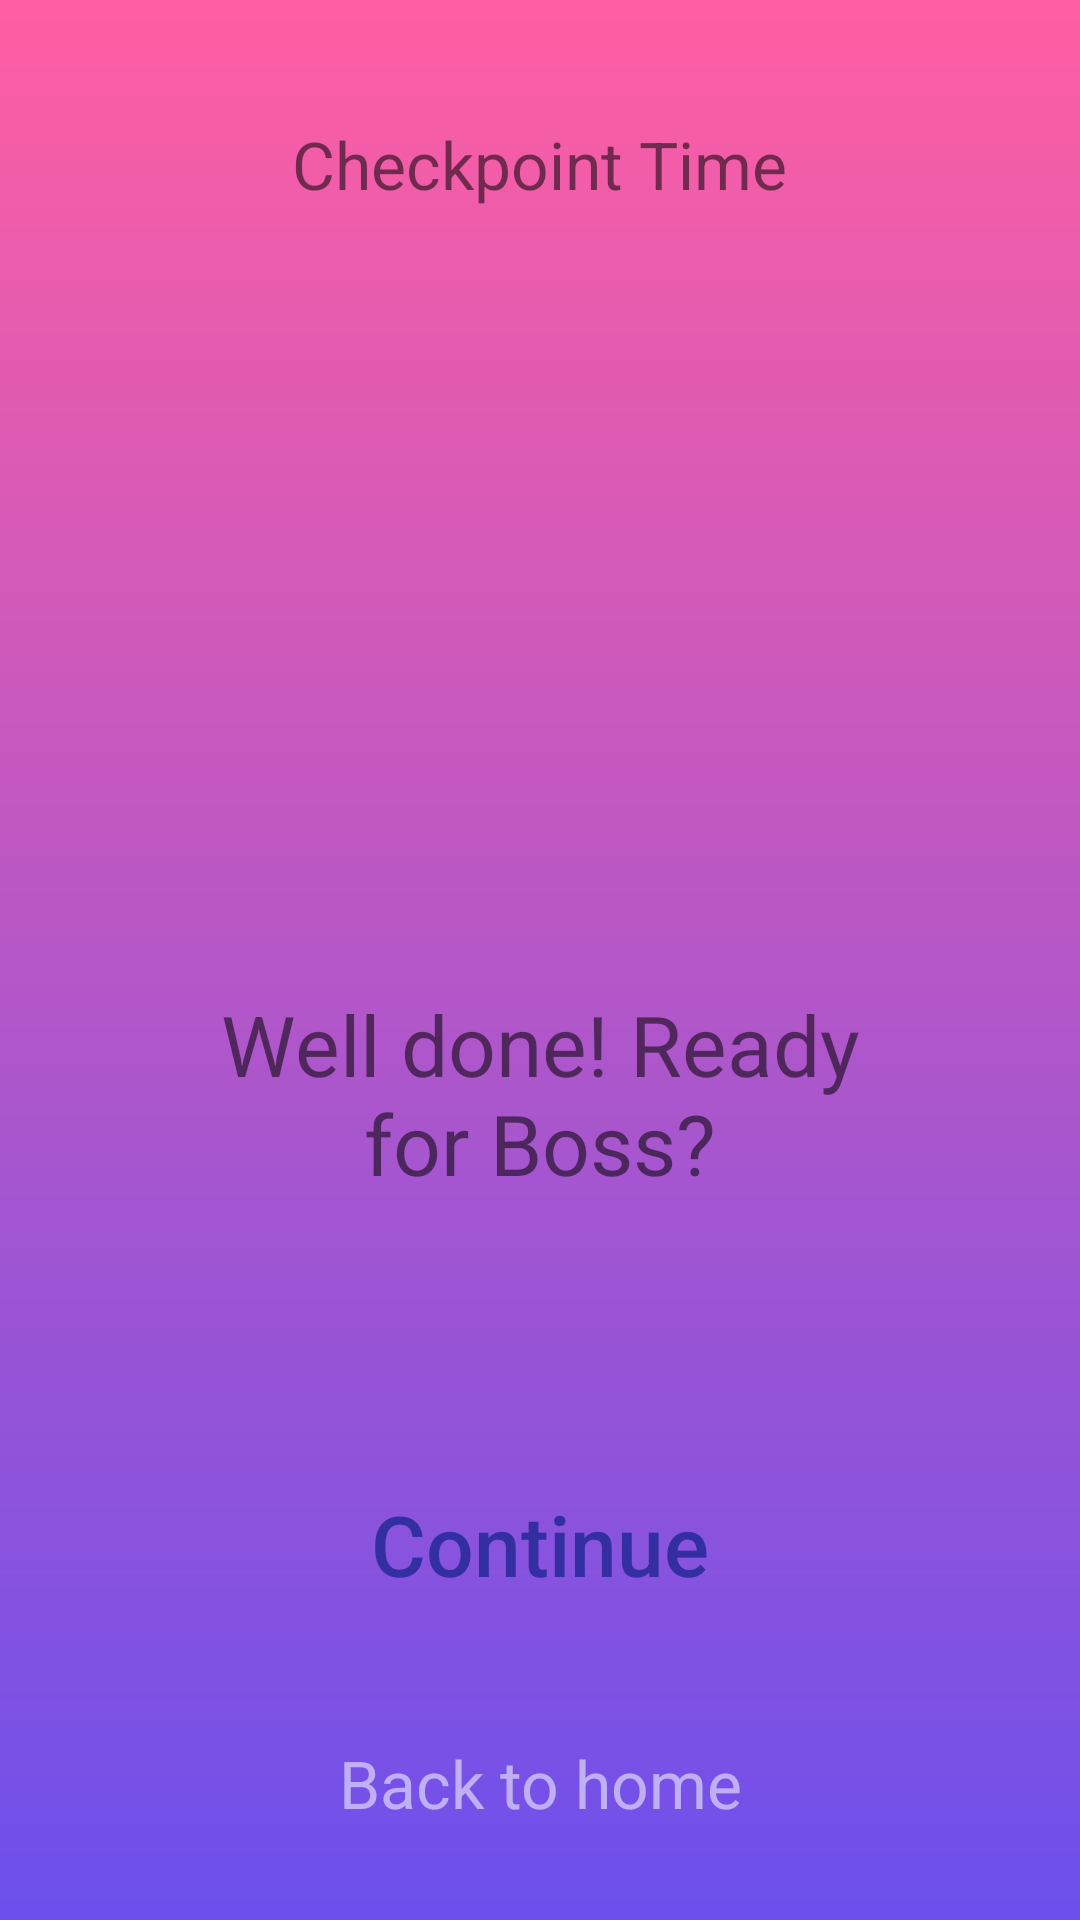

Here is an Android app screen rendered from its layout file. Give the layout XML and the strings, colors and styles it references.
<!-- AndroidManifest.xml: application theme Theme.VocabularyApp -->
<!-- res/layout/activity_boss.xml -->
<?xml version="1.0" encoding="utf-8"?>
<LinearLayout xmlns:android="http://schemas.android.com/apk/res/android"
    xmlns:app="http://schemas.android.com/apk/res-auto"
    xmlns:tools="http://schemas.android.com/tools"
    android:orientation="vertical"
    android:background="@drawable/bgapp"
    android:layout_width="match_parent"
    android:layout_height="match_parent"
    tools:context=".MainActivity">

    <TextView
        android:id="@+id/text_screen"
        android:layout_width="wrap_content"
        android:layout_height="wrap_content"
        android:layout_gravity="center"
        android:textSize="22sp"
        android:layout_marginTop="40dp"
        android:text="Checkpoint Time" />

    <ImageView
        android:id="@+id/image_boss"
        android:layout_width="180dp"
        android:layout_height="180dp"
        android:layout_marginTop="40dp"
        android:layout_gravity="center"
        android:src="@drawable/icboss"/>

    <TextView
        android:id="@+id/text_question_game"
        android:gravity="center"
        android:layout_width="220dp"
        android:layout_height="wrap_content"
        android:layout_gravity="center"
        android:textSize="28sp"
        android:layout_marginTop="40dp"
        android:text="Well done! Ready for Boss?" />

    <androidx.appcompat.widget.AppCompatButton
        android:id="@+id/button_continue"
        android:layout_width="280dp"
        android:layout_height="70dp"
        android:layout_gravity="center"
        android:background="@drawable/bgbtn"
        android:textSize="28sp"
        android:text="Continue"
        android:textColor="@color/colorPurple"
        android:textAllCaps="false"
        android:layout_marginTop="80dp">

    </androidx.appcompat.widget.AppCompatButton>

    <TextView
        android:id="@+id/text_back_to_home"
        android:gravity="center"
        android:layout_width="210dp"
        android:layout_height="wrap_content"
        android:layout_gravity="center"
        android:textSize="22sp"
        android:layout_marginTop="30dp"
        android:text="Back to home"
        android:textColor="#8AFFFFFF"/>

</LinearLayout>
<!-- resources referenced by this layout -->
<resources>
  <color name="colorPurple">#332FA2</color>
  <!-- drawable bgapp (drawable) -->
  <?xml version="1.0" encoding="utf-8"?>
  <shape xmlns:android="http://schemas.android.com/apk/res/android">
      <gradient android:startColor="#FF5EA2"
          android:endColor="#6C50EC"
          android:angle="270"/>
  </shape>
  <style name="Theme.VocabularyApp" parent="Theme.AppCompat.DayNight">
          
          <item name="colorPrimary">@color/purple_500</item>
          <item name="colorPrimaryVariant">#512DA8</item>
          <item name="colorOnPrimary">@color/white</item>
          
          <item name="colorSecondary">@color/teal_200</item>
          <item name="colorSecondaryVariant">@color/teal_700</item>
          <item name="colorOnSecondary">@color/purple_700</item>
          <item name="titleTextColor">@color/white</item>
          <item name="actionMenuTextColor">@color/white</item>
          <item name="android:textColorPrimary">@color/black</item>
  
          <item name="android:statusBarColor" tools:targetApi="l">?attr/colorPrimaryVariant</item>
          <item name="android:windowNoTitle">true</item>
          <item name="android:windowFullscreen">true</item>
      </style>
  <color name="purple_500">#FF6200EE</color>
  <color name="white">#FFFFFFFF</color>
  <color name="teal_200">#FF03DAC5</color>
  <color name="teal_700">#FF018786</color>
  <color name="purple_700">#FF3700B3</color>
  <color name="black">#FF000000</color>
</resources>
